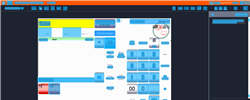
Task: Trigger Based Attended Automation
Workflow: DOMS_KH_PickUpNozzle

Step 1: CV Screen Scope in window 'Web Rep Console*' (msedge.exe)

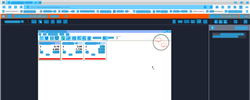
Step 2: CV refresh

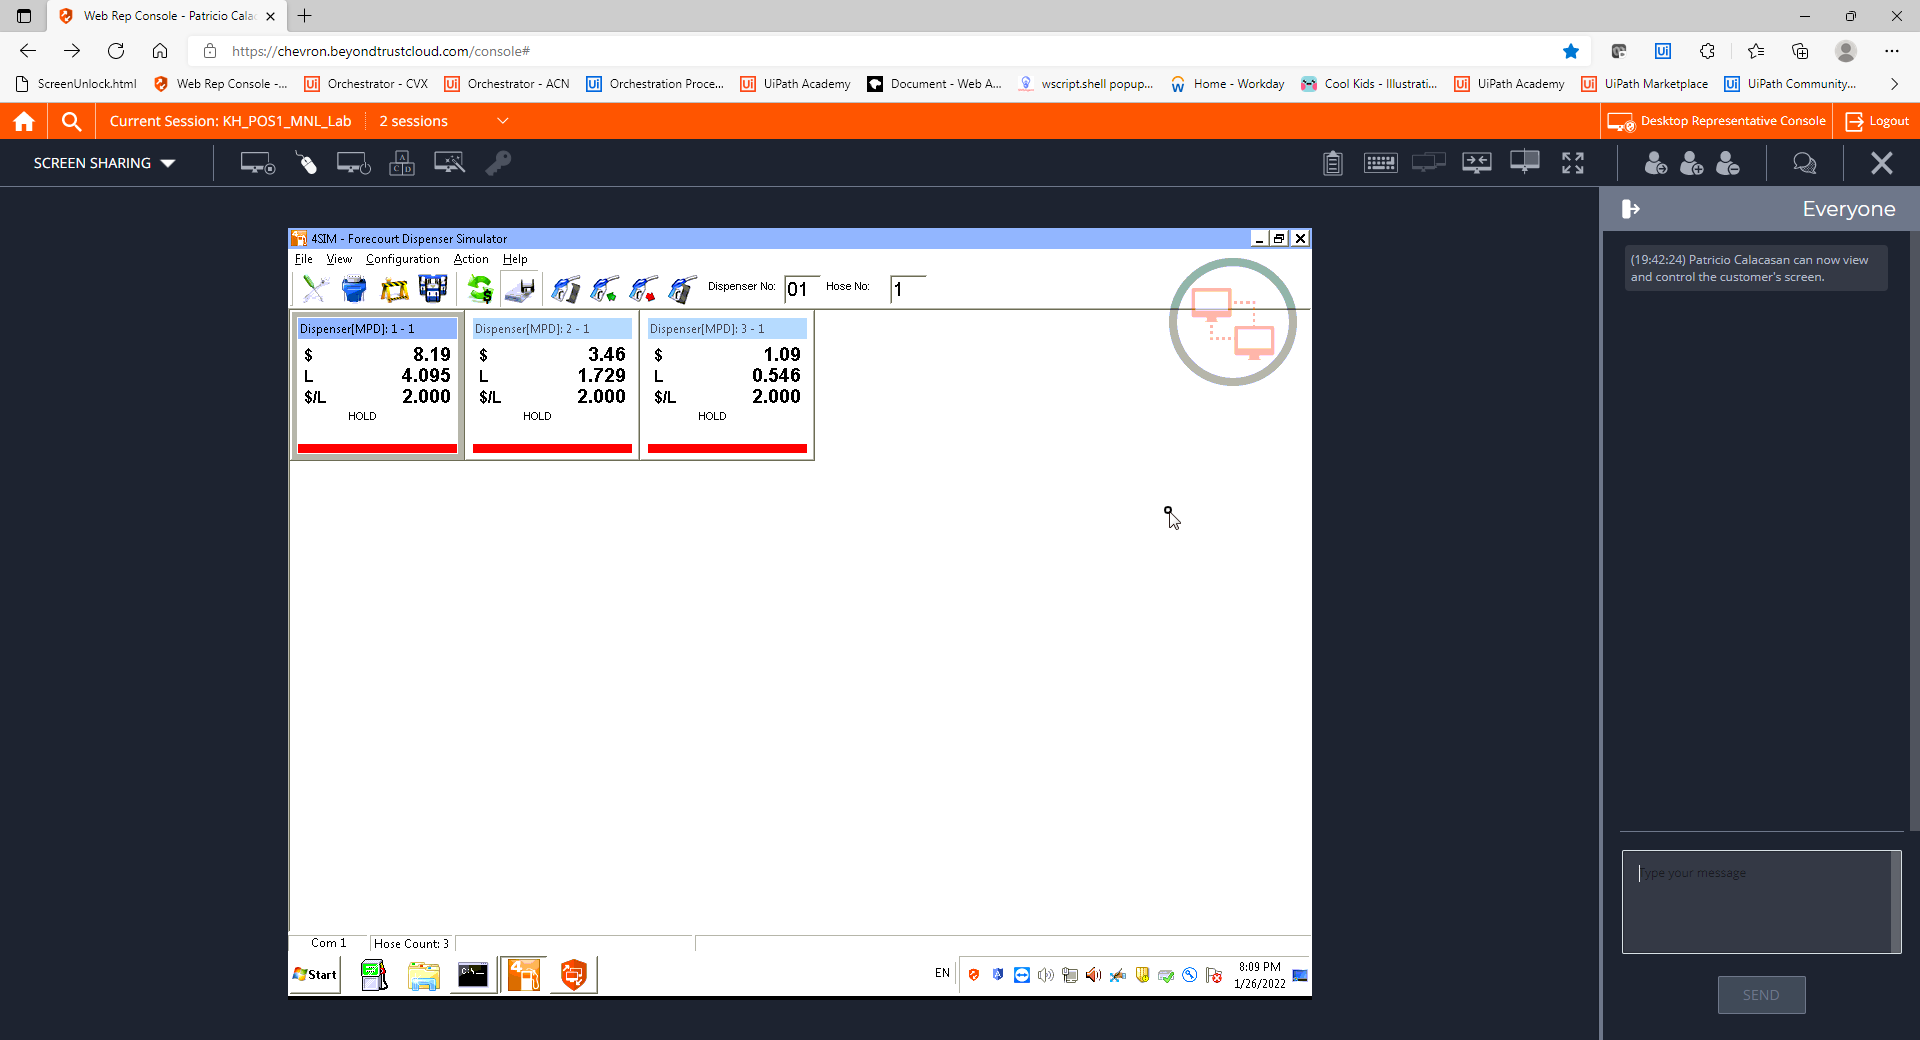
Step 3: CVCache

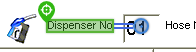
Step 4 [try]: type [Fuelpoint]

Step 5: CvDescriptor (same screen as step 4)

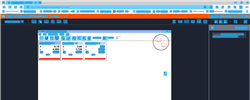
Step 6: CV refresh

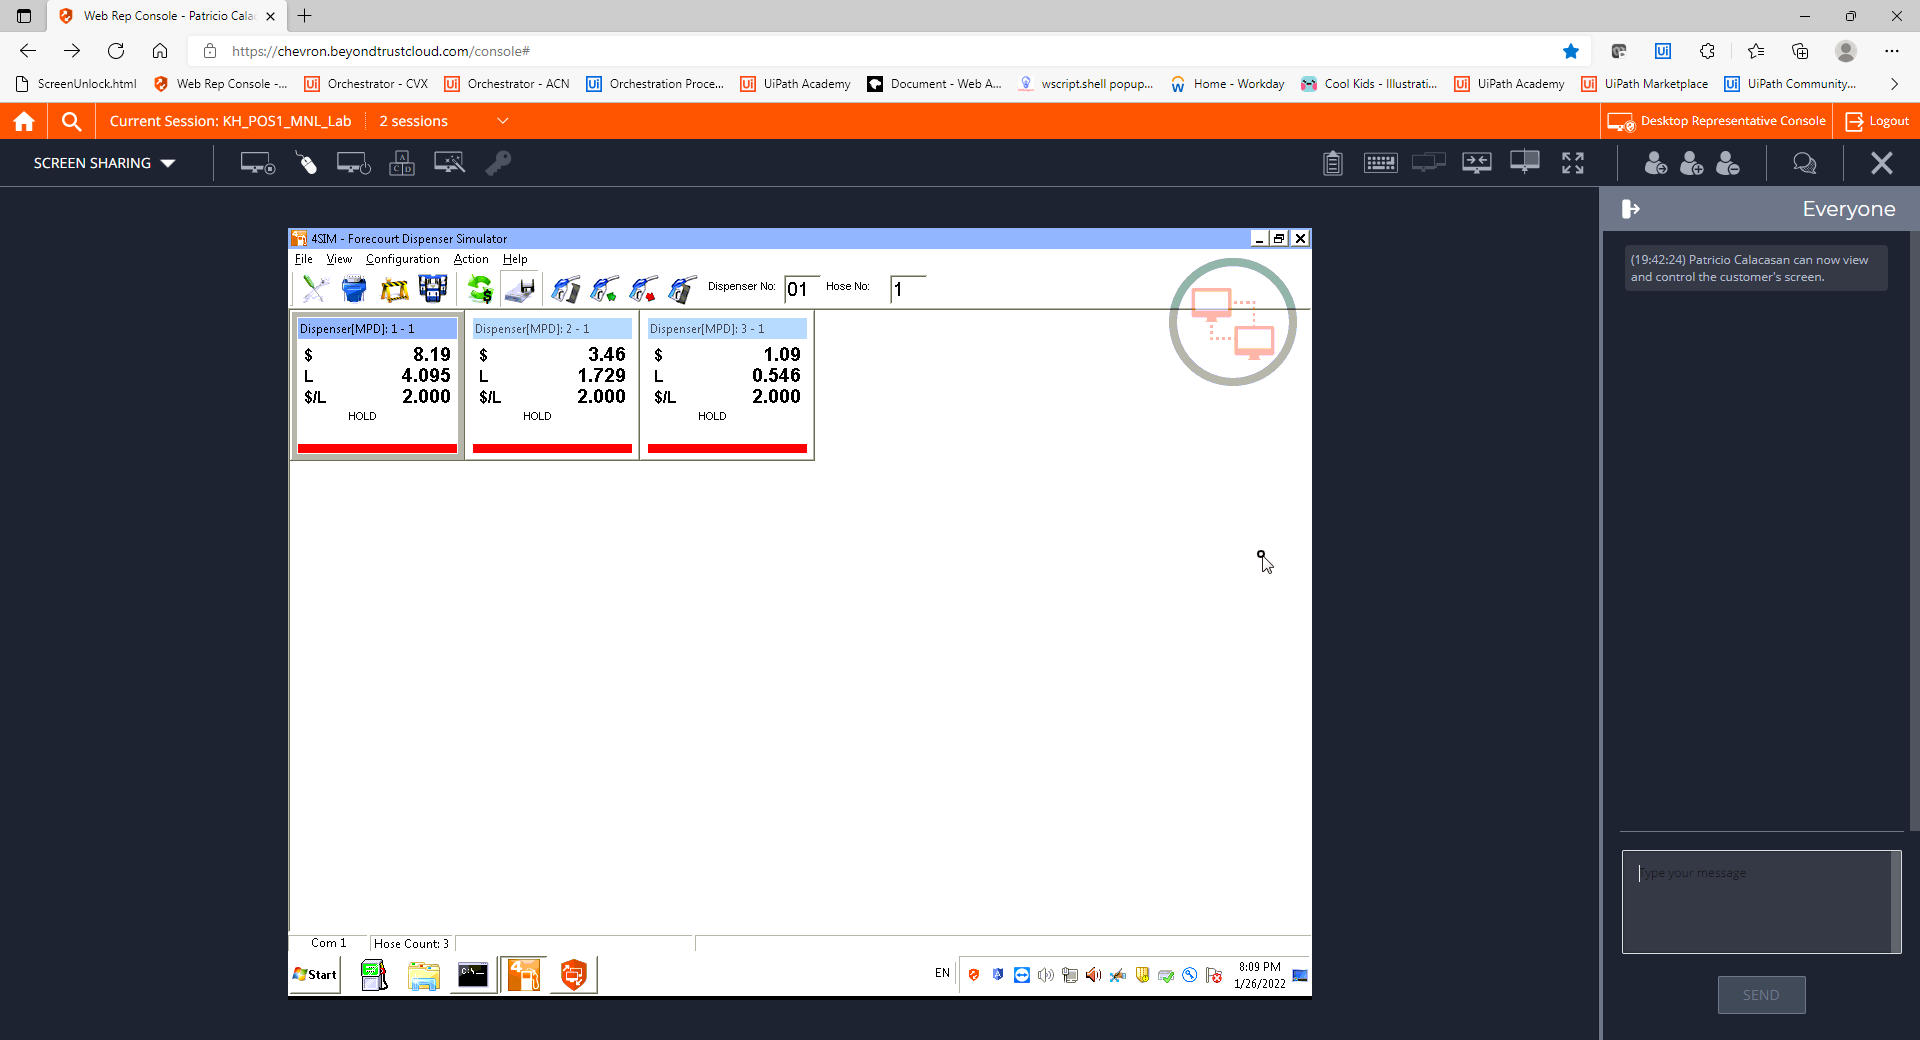
Step 7: CVCache

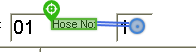
Step 8 [try]: type [FuelGrade]

Step 9: CvDescriptor (same screen as step 8)

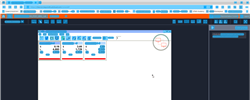
Step 10: CV refresh

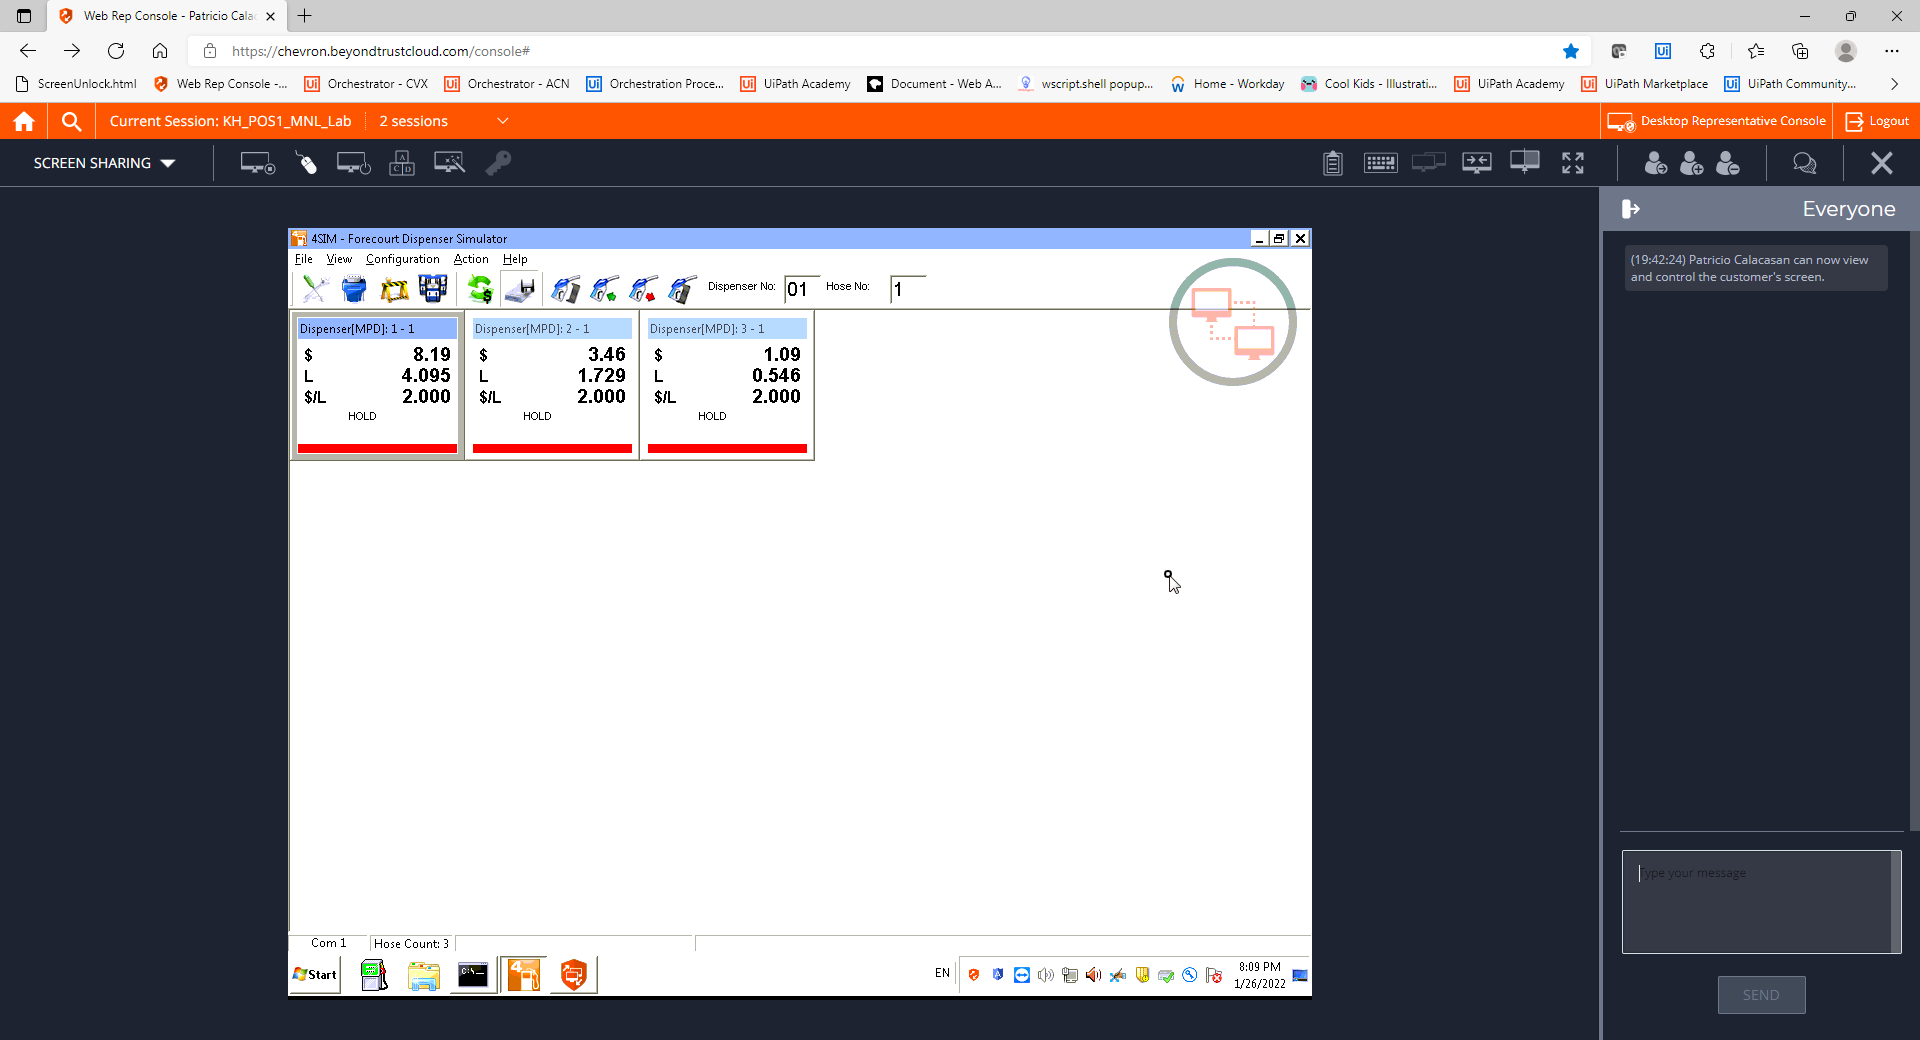
Step 11: CVCache

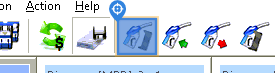
Step 12 [try]: CV Click - Icon

Step 13: CvDescriptor (same screen as step 12)

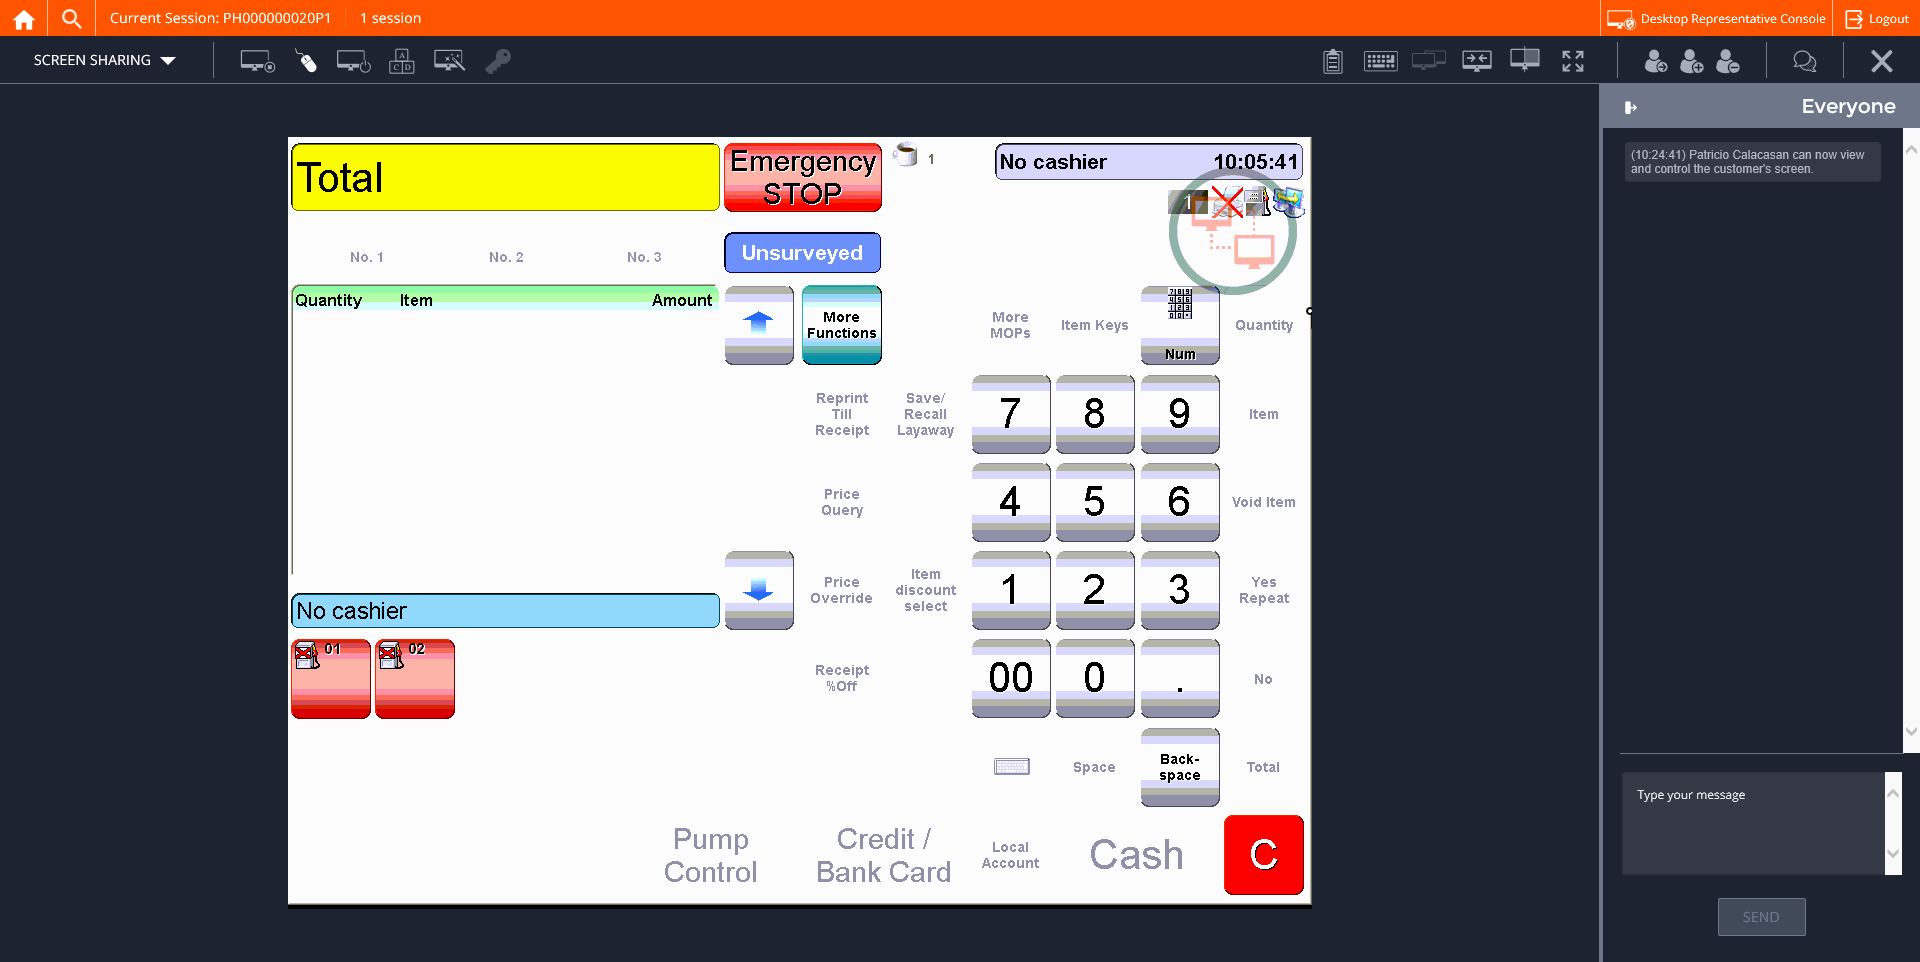
Step 14: CVCache